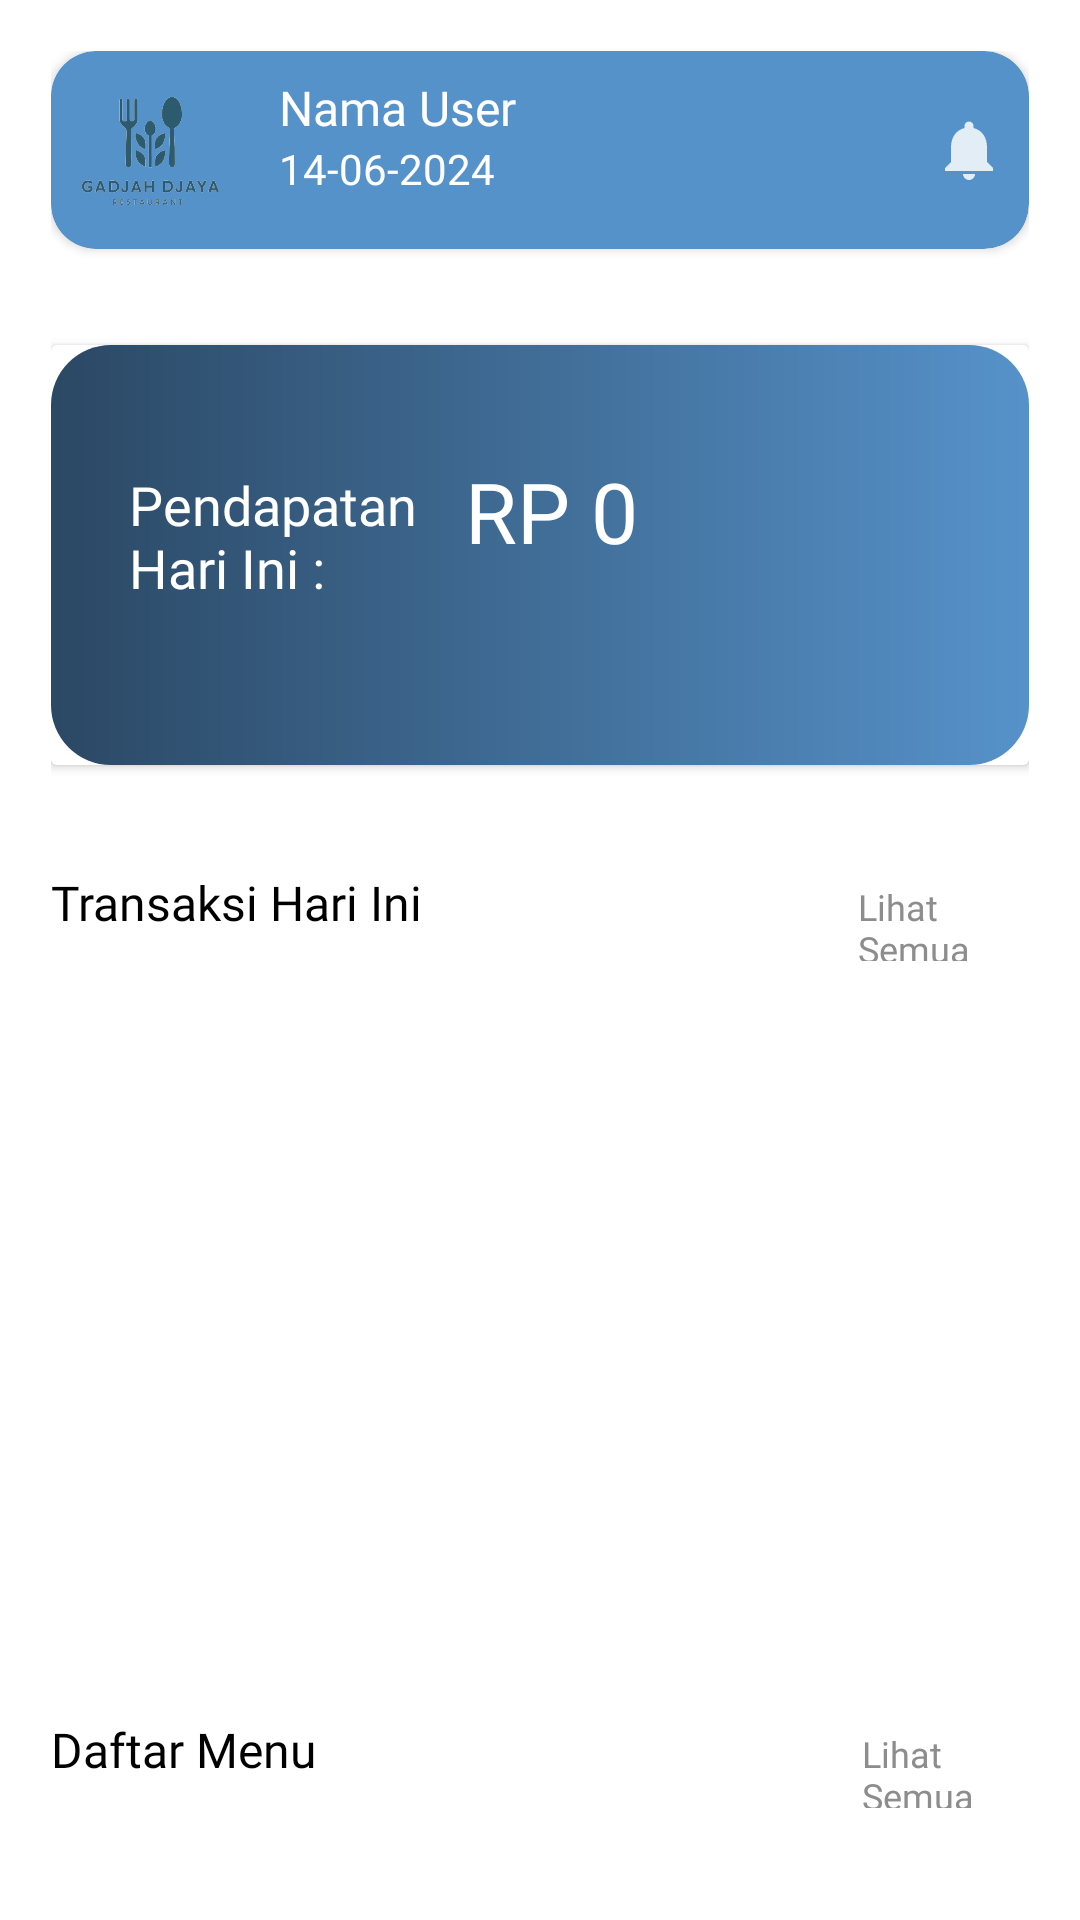

Reconstruct the res/layout file that produces this screen, plus the resources it refers to.
<!-- AndroidManifest.xml: application theme Theme.GadjahDjaya -->
<!-- res/layout/fragment_beranda.xml -->
<androidx.constraintlayout.widget.ConstraintLayout
    xmlns:android="http://schemas.android.com/apk/res/android"
    xmlns:app="http://schemas.android.com/apk/res-auto"
    xmlns:tools="http://schemas.android.com/tools"
    android:layout_width="match_parent"
    android:layout_height="match_parent"
    android:background="@color/white"
    android:padding="17dp">

    <androidx.cardview.widget.CardView
        android:id="@+id/header"
        android:layout_width="0dp"
        android:layout_height="wrap_content"
        android:layout_marginTop="0dp"
        app:cardCornerRadius="15dp"
        app:cardBackgroundColor="@color/primaryColor"
        app:layout_constraintEnd_toEndOf="parent"
        app:layout_constraintStart_toStartOf="parent"
        app:layout_constraintTop_toTopOf="parent">

        <LinearLayout
            android:layout_width="match_parent"
            android:layout_height="wrap_content"
            android:orientation="horizontal"
            android:padding="8dp">

            <ImageView
                android:id="@+id/logo_image"
                android:layout_width="50dp"
                android:layout_height="50dp"
                android:layout_gravity="center"
                android:background="@drawable/circle_white"
                android:contentDescription="Logo Aplikasi"
                android:src="@drawable/logo" />

            <LinearLayout
                android:layout_width="0dp"
                android:layout_height="wrap_content"
                android:layout_weight="1"
                android:orientation="vertical"
                android:paddingStart="8dp">

                <TextView
                    android:id="@+id/user_name"
                    android:layout_width="wrap_content"
                    android:layout_height="wrap_content"
                    android:layout_marginStart="10dp"
                    android:text="Nama User"
                    android:textSize="16sp"
                    android:fontFamily="@font/poppinsbold"
                    android:textColor="@color/white"/>

                <TextView
                    android:id="@+id/current_date"
                    android:layout_width="wrap_content"
                    android:layout_height="wrap_content"
                    android:layout_marginStart="10dp"
                    android:text="14-06-2024"
                    android:fontFamily="@font/poppinsmedium"
                    android:textColor="@color/white"
                    android:textSize="14sp" />
            </LinearLayout>

            <ImageView
                android:id="@+id/notification_icon"
                android:layout_width="24dp"
                android:layout_height="24dp"
                android:layout_gravity="center"
                android:contentDescription="Notification Icon"
                android:src="@drawable/ic_notification" />
        </LinearLayout>
    </androidx.cardview.widget.CardView>

    <androidx.cardview.widget.CardView
        android:id="@+id/total_earnings_box"
        android:layout_width="0dp"
        android:layout_height="wrap_content"
        android:layout_marginTop="32dp"
        app:cardCornerRadius="2dp"
        app:layout_constraintEnd_toEndOf="parent"
        app:layout_constraintStart_toStartOf="parent"
        app:layout_constraintTop_toBottomOf="@id/header">

        <LinearLayout
            android:layout_width="match_parent"
            android:layout_height="140dp"
            android:background="@drawable/gradient_background"
            android:orientation="vertical"
            android:padding="16dp">

            <TextView
                android:id="@+id/earnings_label"
                android:layout_width="129dp"
                android:layout_height="wrap_content"
                android:layout_marginStart="10dp"
                android:layout_gravity="left"
                android:layout_marginTop="25dp"
                android:fontFamily="@font/poppinsmedium"
                android:text="Pendapatan Hari Ini :"
                android:textColor="@android:color/white"
                android:textSize="18sp" />

            <TextView
                android:id="@+id/total_earnings"
                android:layout_width="172dp"
                android:layout_height="wrap_content"
                android:layout_gravity="right"
                android:layout_marginTop="-50dp"
                android:fontFamily="@font/poppinsbold"
                android:text="RP 0"
                android:textColor="@android:color/white"
                android:textSize="28sp" />
        </LinearLayout>
    </androidx.cardview.widget.CardView>

    <LinearLayout
        android:id="@+id/text_transhari"
        android:layout_width="wrap_content"
        android:layout_height="wrap_content"
        tools:ignore="MissingConstraints"
        android:orientation="horizontal"
        app:layout_constraintTop_toBottomOf="@+id/total_earnings_box">

        <TextView
            android:layout_width="wrap_content"
            android:layout_height="wrap_content"
            android:layout_marginTop="35dp"
            android:text="Transaksi Hari Ini"
            android:fontFamily="@font/poppinsmedium"
            android:textSize="16sp"
            android:textColor="@color/black"/>

        <TextView
            android:id="@+id/text_lisemu"
            android:layout_width="wrap_content"
            android:layout_height="wrap_content"
            android:text="Lihat Semua"
            android:fontFamily="@font/poppinsregular"
            android:textSize="12sp"
            android:textColor="@color/grey"
            android:layout_marginTop="35dp"
            android:layout_marginStart="145dp"/>

        <ImageView
            android:layout_width="wrap_content"
            android:layout_height="wrap_content"
            android:layout_marginTop="38dp"
            android:src="@drawable/ic_arrow1"/>

    </LinearLayout>

    <androidx.recyclerview.widget.RecyclerView
        android:id="@+id/transhari"
        android:layout_width="match_parent"
        android:layout_height="220dp"
        android:layout_marginTop="12dp"
        app:layout_constraintEnd_toEndOf="parent"
        app:layout_constraintStart_toStartOf="parent"
        app:layout_constraintTop_toBottomOf="@id/text_transhari" />

    <LinearLayout
        android:id="@+id/text_tampilmenu"
        android:layout_width="wrap_content"
        android:layout_height="wrap_content"
        tools:ignore="MissingConstraints"
        android:orientation="horizontal"
        android:layout_marginTop="20dp"
        app:layout_constraintTop_toBottomOf="@+id/transhari">

        <TextView
            android:layout_width="wrap_content"
            android:layout_height="wrap_content"
            android:text="Daftar Menu"
            android:fontFamily="@font/poppinsmedium"
            android:textSize="16sp"
            android:textColor="@color/black"/>

        <TextView
            android:id="@+id/text_lisemenu"
            android:layout_width="wrap_content"
            android:layout_height="wrap_content"
            android:text="Lihat Semua"
            android:fontFamily="@font/poppinsregular"
            android:textSize="12sp"
            android:textColor="@color/grey"
            android:layout_marginStart="182dp"/>

        <ImageView
            android:layout_width="wrap_content"
            android:layout_height="wrap_content"
            android:src="@drawable/ic_arrow1"
            android:layout_marginTop="3dp"/>
    </LinearLayout>

    <androidx.recyclerview.widget.RecyclerView
        android:id="@+id/transmen"
        android:layout_width="0dp"
        android:layout_height="170dp"
        android:layout_marginTop="12dp"
        app:layout_constraintEnd_toEndOf="parent"
        app:layout_constraintStart_toStartOf="parent"
        app:layout_constraintTop_toBottomOf="@id/text_tampilmenu"/>

</androidx.constraintlayout.widget.ConstraintLayout>
<!-- resources referenced by this layout -->
<resources>
  <color name="black">#000000</color>
  <color name="grey">#8D8D8D</color>
  <color name="primaryColor">#5692CA</color>
  <color name="white">#FFFFFF</color>
  <!-- drawable gradient_background (drawable) -->
  <shape xmlns:android="http://schemas.android.com/apk/res/android">
      <gradient
          android:angle="0"
          android:startColor="#2B4864"
          android:endColor="#5692CA"
          android:type="linear" />
      <corners android:radius="20dp" />
  </shape>
  <!-- drawable ic_arrow1 (drawable) -->
  <vector xmlns:android="http://schemas.android.com/apk/res/android" android:alpha="0.80" android:height="22dp" android:tint="#8D8D8D" android:viewportHeight="24" android:viewportWidth="24" android:width="22dp">
        
      <path android:fillColor="@android:color/white" android:pathData="M10,6L8.59,7.41 13.17,12l-4.58,4.59L10,18l6,-6z"/>
      
  </vector>
  <!-- drawable ic_notification (drawable) -->
  <vector xmlns:android="http://schemas.android.com/apk/res/android" android:alpha="0.83" android:height="24dp" android:tint="#FFFFFF" android:viewportHeight="24" android:viewportWidth="24" android:width="24dp">
        
      <path android:fillColor="@android:color/white" android:pathData="M12,22c1.1,0 2,-0.9 2,-2h-4c0,1.1 0.89,2 2,2zM18,16v-5c0,-3.07 -1.64,-5.64 -4.5,-6.32L13.5,4c0,-0.83 -0.67,-1.5 -1.5,-1.5s-1.5,0.67 -1.5,1.5v0.68C7.63,5.36 6,7.92 6,11v5l-2,2v1h16v-1l-2,-2z"/>
      
  </vector>
  <!-- drawable logo: png bitmap (drawable, 49414 bytes) -->
  <style name="Theme.GadjahDjaya" parent="Theme.MaterialComponents.Light.NoActionBar">
          <item name="colorPrimary">@color/primaryColor</item>
          <item name="colorSecondary">@color/SecondaryColor</item>
          <item name="colorAccent">@color/black</item>
          <item name="colorOnSecondary">@color/white</item>
          <item name="colorOnPrimary">@color/background</item>
      </style>
  <color name="SecondaryColor">#55BBAF</color>
  <color name="background">#FFFFFF</color>
</resources>
